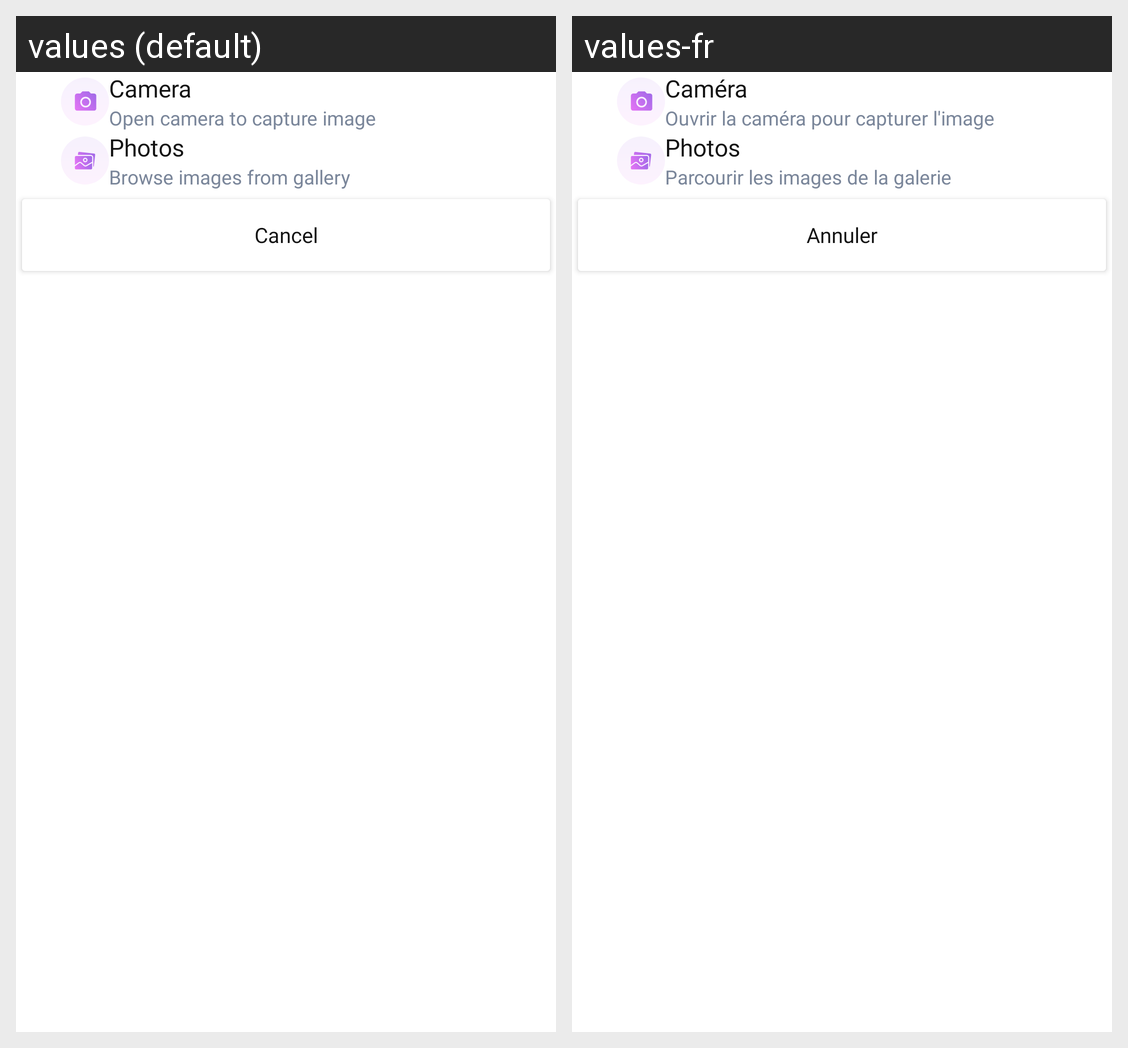

This grid shows one Android layout under two languages. Give, for every string resource on the screen, its name, the default text and each shown locale's text.
Android screen res/layout/dialog_choose_image_option.xml rendered under 2 locales, left to right: values (default), values-fr. Device: Nexus 5 (rendered at 1080×1920; each locale shown at half size, 540×960, under a caption strip naming it); theme AppTheme.
Strings drawn on this screen, with the default value and each locale's value (text and hints the layout hard-codes, and strings that could not be matched under every locale, appear in the picture but are not listed):

camera
  values: Camera
  values-fr: Caméra

open_camera_to_capture_image
  values: Open camera to capture image
  values-fr: Ouvrir la caméra pour capturer l'image

photos
  values: Photos
  values-fr: Photos

browse_images_from_gallery
  values: Browse images from gallery
  values-fr: Parcourir les images de la galerie

cancel
  values: Cancel
  values-fr: Annuler
